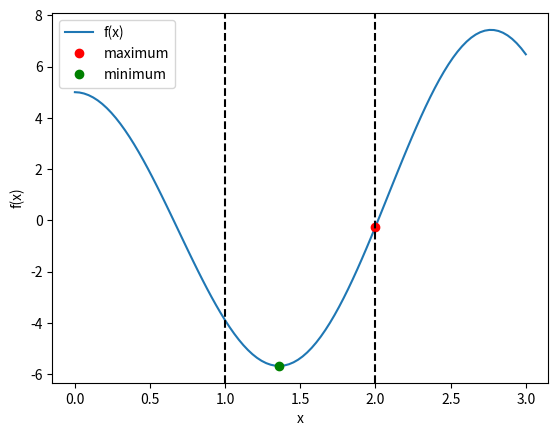

Reproduce this figure in Python.
import numpy as np
from scipy.optimize import minimize_scalar


# Define the function
def f(x):
    return 5*np.cos(2*x) - 2*x*np.sin(2*x)


# Define the interval
interval = (1, 2)


maximum = minimize_scalar(lambda x: -f(x), bounds=interval, method='bounded')
minimum = minimize_scalar(f, bounds=interval, method='bounded')


# Print the maximum
print("Maximum value:", -maximum.fun)
print("Maximum point:", maximum.x)

# Print the minimum
print("Minimum value:", minimum.fun)
print("Minimum point:", minimum.x)


# Plot the function
import matplotlib.pyplot as plt

x = np.linspace(0, 3, 100)
plt.plot(x, f(x))
plt.plot(maximum.x, -maximum.fun, 'ro')
plt.plot(minimum.x, minimum.fun, 'go')
plt.xlabel('x')
plt.ylabel('f(x)')
plt.legend(['f(x)', 'maximum', 'minimum'])
# draw vertical lines at the interval boundaries
plt.axvline(interval[0], color='k', linestyle='--')
plt.axvline(interval[1], color='k', linestyle='--')
plt.show()
